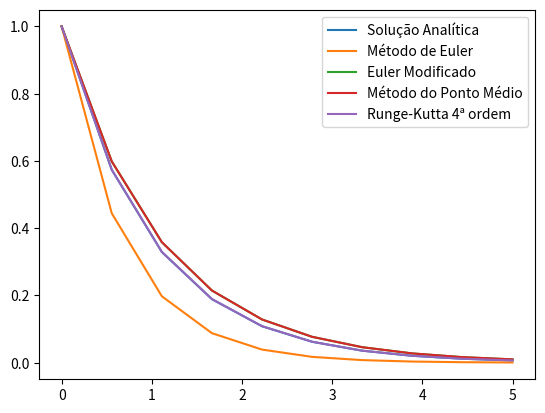

Generate this figure with matplotlib:
# Importar módulos
import numpy as np
from matplotlib import pyplot as plt
%matplotlib inline

# Definição de constantes
R = 1
C = 1
q0 = 1
t = np.linspace(0, 5, 10)
delta = t[1] - t[0]

# Declarar a EDO: q' = f(t,q)
def f(t, q):
    return -q / (R * C)

# Solução analítica
q_analytical = q0 * np.e**(-t / R / C)

# Solução numérica: Método de Euler
q_euler = np.zeros(len(t))
q_euler[0] = q0
for i in range(1,len(t)):
    q_euler[i] = q_euler[i-1] + delta * f(t[i-1], q_euler[i-1])

# Solução numérica: Método de Euler Modificado
q_euler_mod = np.zeros(len(t))
q_euler_mod[0] = q0
for i in range(1,len(t)):
    q_pred = q_euler_mod[i-1] + delta * f(t[i-1], q_euler_mod[i-1])
    increment = delta * 0.5 * (f(t[i-1], q_euler_mod[i-1]) + f(t[i], q_pred))
    q_euler_mod[i] = q_euler_mod[i-1] + increment

# Solução numérica: Método do Ponto Médio
q_midpoint = np.zeros(len(t))
q_midpoint[0] = q0
for i in range(1,len(t)):
    k1 = delta * f(t[i-1], q_midpoint[i-1])
    k2 = delta * f(t[i-1] + delta / 2, q_midpoint[i-1] + k1 / 2)
    q_midpoint[i] = q_midpoint[i-1] + k2

# Solução numérica: Método simples de Runge-Kutta de quarta ordem
q_rk4 = np.zeros(len(t))
q_rk4[0] = q0
for i in range(1,len(t)):
    k1 = delta * f(t[i-1], q_rk4[i-1])
    k2 = delta * f(t[i-1] + delta / 2, q_rk4[i-1] + k1 / 2)
    k3 = delta * f(t[i-1] + delta / 2, q_rk4[i-1] + k2 / 2)
    k4 = delta * f(t[i-1] + delta, q_rk4[i-1] + k3)
    q_rk4[i] = q_rk4[i-1] + (k1 + 2*k2 + 2*k3 + k4) / 6

# Resultados
plt.plot(t, q_analytical)
plt.plot(t, q_euler)
plt.plot(t, q_euler_mod)
plt.plot(t, q_midpoint)
plt.plot(t, q_rk4)
plt.legend(['Solução Analítica', 'Método de Euler', 'Euler Modificado',
            'Método do Ponto Médio', 'Runge-Kutta 4ª ordem'])